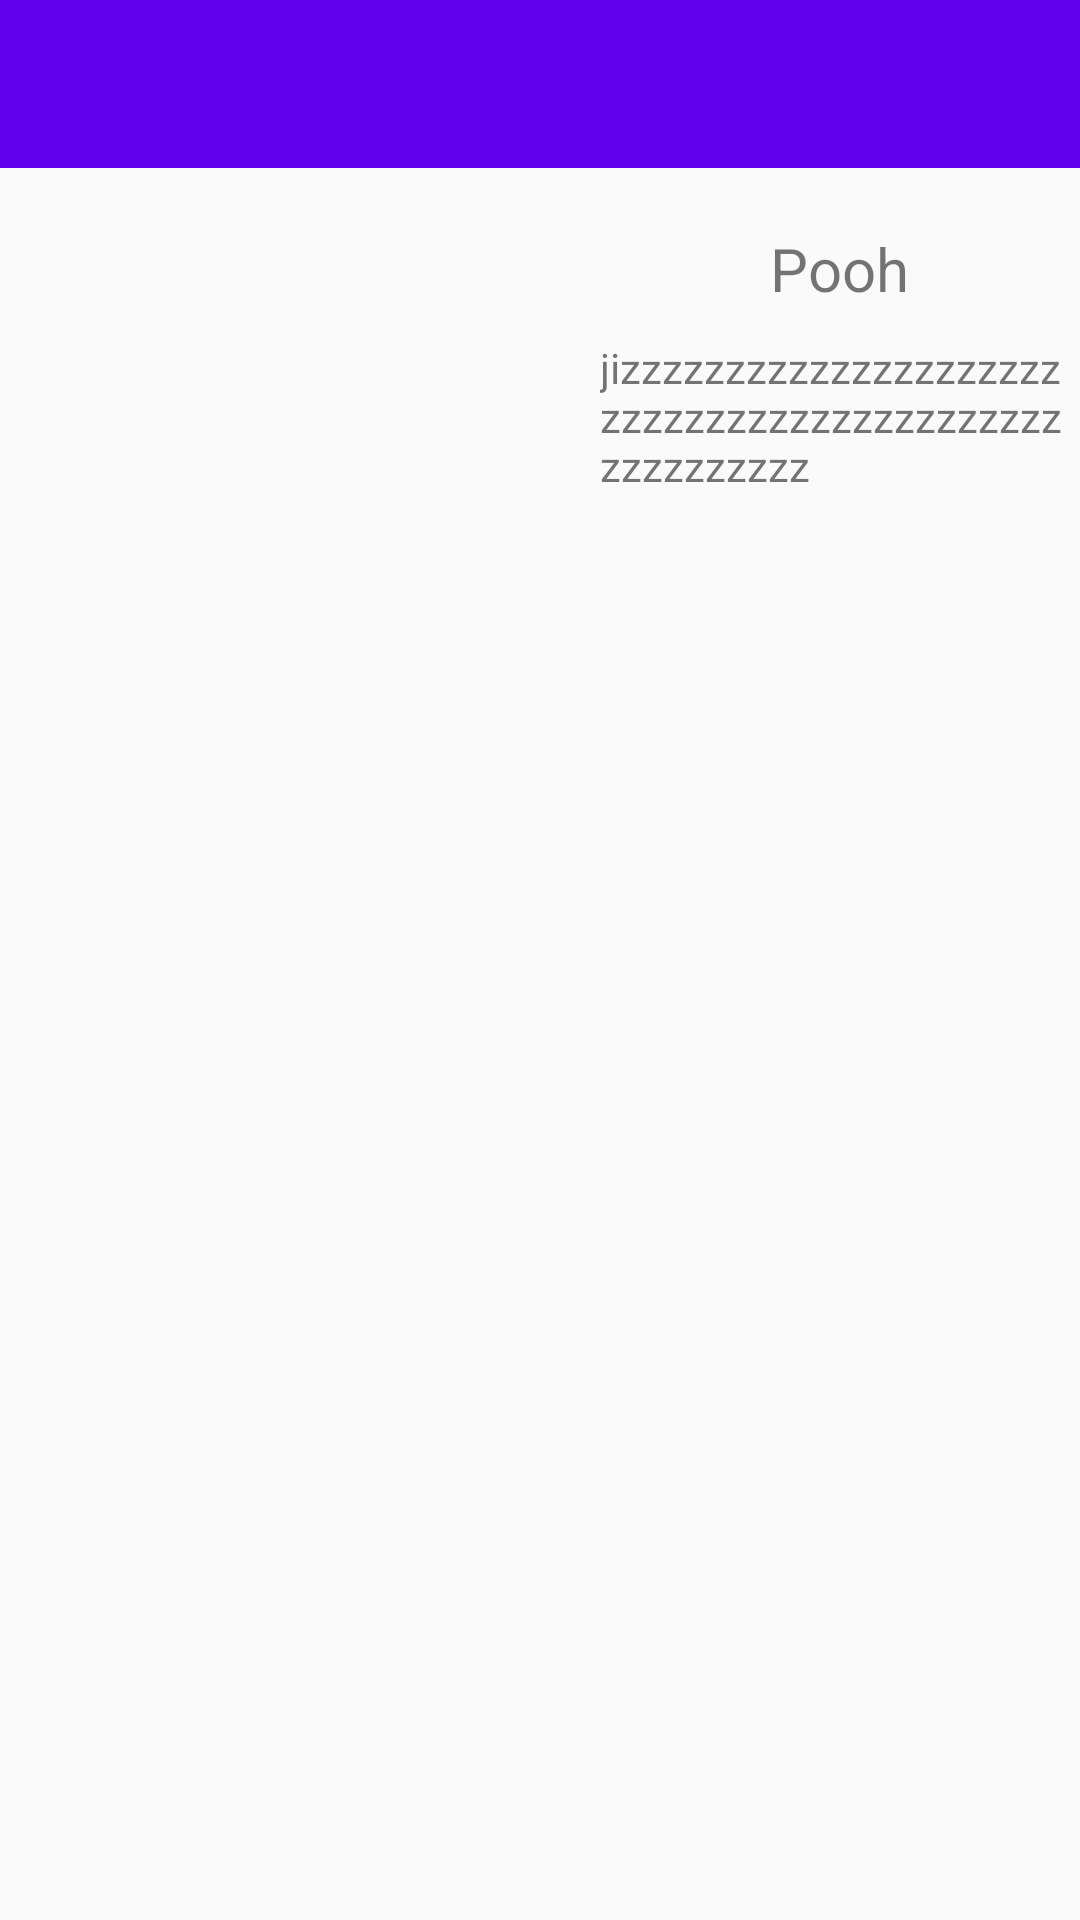

The Android layout XML behind this screen, and the referenced resources:
<!-- AndroidManifest.xml: application theme AppTheme -->
<!-- res/layout/activity_friend_profile.xml -->
<?xml version="1.0" encoding="utf-8"?>
<LinearLayout
    xmlns:android="http://schemas.android.com/apk/res/android"
    android:layout_width="match_parent"
    android:layout_height="match_parent"
    android:orientation="vertical">

    <android.support.v7.widget.Toolbar
        android:id="@+id/toolbar_personal"
        android:layout_width="match_parent"
        android:layout_height="?attr/actionBarSize"
        android:background="?attr/colorPrimary"
        android:fitsSystemWindows="true"
        />
    <LinearLayout
        android:layout_width="match_parent"
        android:layout_height="wrap_content">

        <ImageView
            android:id="@+id/friend_icon"
            android:layout_width="200dp"
            android:layout_height="200dp"
            android:adjustViewBounds="true"
            android:layout_gravity="center_horizontal"/>

        <LinearLayout
            android:layout_width="match_parent"
            android:layout_height="match_parent"
            android:orientation="vertical">

                <TextView
                    android:id="@+id/friendname"
                    android:layout_width="wrap_content"
                    android:layout_height="wrap_content"
                    android:text="Pooh"
                    android:textSize="20sp"
                    android:layout_gravity="center_horizontal"
                    android:layout_marginTop="20sp"
                    android:maxLines="1"/>

                <TextView
                    android:id="@+id/friend_brief"
                    android:layout_width="wrap_content"
                    android:layout_height="wrap_content"
                    android:layout_marginTop="10dp"
                    android:text="jizzzzzzzzzzzzzzzzzzzzzzzzzzzzzzzzzzzzzzzzzzzzzzzzzzzzz"
                    />

        </LinearLayout>

    </LinearLayout>

    <ListView
        android:id="@+id/friend_status"
        android:layout_width="match_parent"
        android:layout_height="wrap_content"/>


</LinearLayout>
<!-- resources referenced by this layout -->
<resources>
  <style name="AppTheme" parent="Theme.AppCompat.Light.DarkActionBar">
          
          <item name="colorPrimary">@color/colorPrimary</item>
          <item name="colorPrimaryDark">@color/colorPrimaryDark</item>
          <item name="colorAccent">@color/colorAccent</item>
      </style>
  <!-- not gathered from this repository: default colours our renderer supplied (Android Studio template values) -->
  <color name="colorPrimary">#FF6200EE</color>
  <color name="colorPrimaryDark">#FF3700B3</color>
  <color name="colorAccent">#FF03DAC5</color>
</resources>
